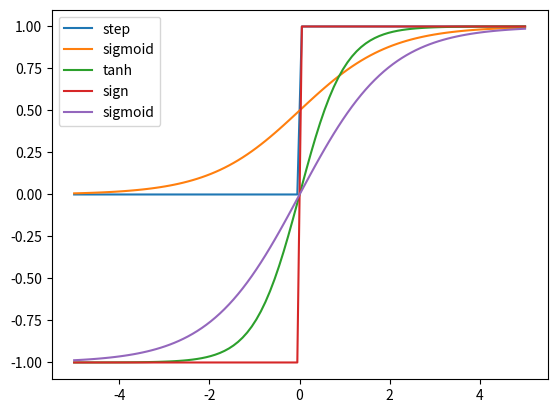

Source code (Python):
import numpy as np
line = np.linspace(-5, 5, 100)
import matplotlib.pyplot as plt

# The step function
def step(x) :
    return 0 if x < 0 else 1

# The "logistic" function, often called "sigmoid"
def sigmoid(x) :
    return 1 / (1 + np.exp(-x))

# We can adjust the sigmoid to make it range from -1 to 1
def sigmoid_adjusted(x) :
    return 2 / (1 + np.exp(-x)) -1 

# The other activation functions are already in numpy

# Let's see the 0/1 activation functions

plt.plot(line, [step(x) for x in line], label="step")
plt.plot(line, [sigmoid(x) for x in line], label="sigmoid")
plt.legend(loc="best")
plt.show()

# Now let's see the -1/1 activation functions

plt.plot(line, np.tanh(line), label="tanh")
plt.plot(line, np.sign(line), label="sign")
plt.plot(line, [sigmoid_adjusted(x) for x in line], label="sigmoid")
plt.legend(loc="best")
plt.show()

# A class that represents a single perceptron
class Perceptron :
    def __init__(self, weights, activation):
        self.weights = weights
        self.activation = activation
    def dimension(self) :
        return len(self.weights)-1
    def __call__(self, inputs) :
        return self.activation(np.dot(self.weights, [1]+inputs))
    def __str__(self) :
        return ",".join([str(w) for w in self.weights])

and_gate = Perceptron([-1, 1, 1], np.tanh)

[and_gate([1,1]),and_gate([1,-1]),and_gate([-1,-1])]

or_gate = Perceptron([1, 1, 1], np.tanh)

[or_gate([1,1]), or_gate([1,-1]), or_gate([-1,-1])]

from random import uniform

def initialize_perceptron(n) :
    return Perceptron([uniform(-1,1) for n in range(n)], np.sign)

def perc_train_step(p, x, t, eta=.1) :
    xx = [1] + x
    assert len(xx) == len(p.weights)
    z = p(x)
    p.weights =  [p.weights[j] + eta*(t-z)*xx[j] for j in range(len(xx))]

# train an and gate
data = [([1,1],1), ([1,-1],-1), ([-1,1],-1), ([-1,-1],-1)]
p = initialize_perceptron(3)
for i in range(10) :
    print("iteration " + str(i))
    print(str(p))
    print(",".join([str(p(d[0])) for d in data]))
    for d in data:
        perc_train_step(p, d[0], d[1])

